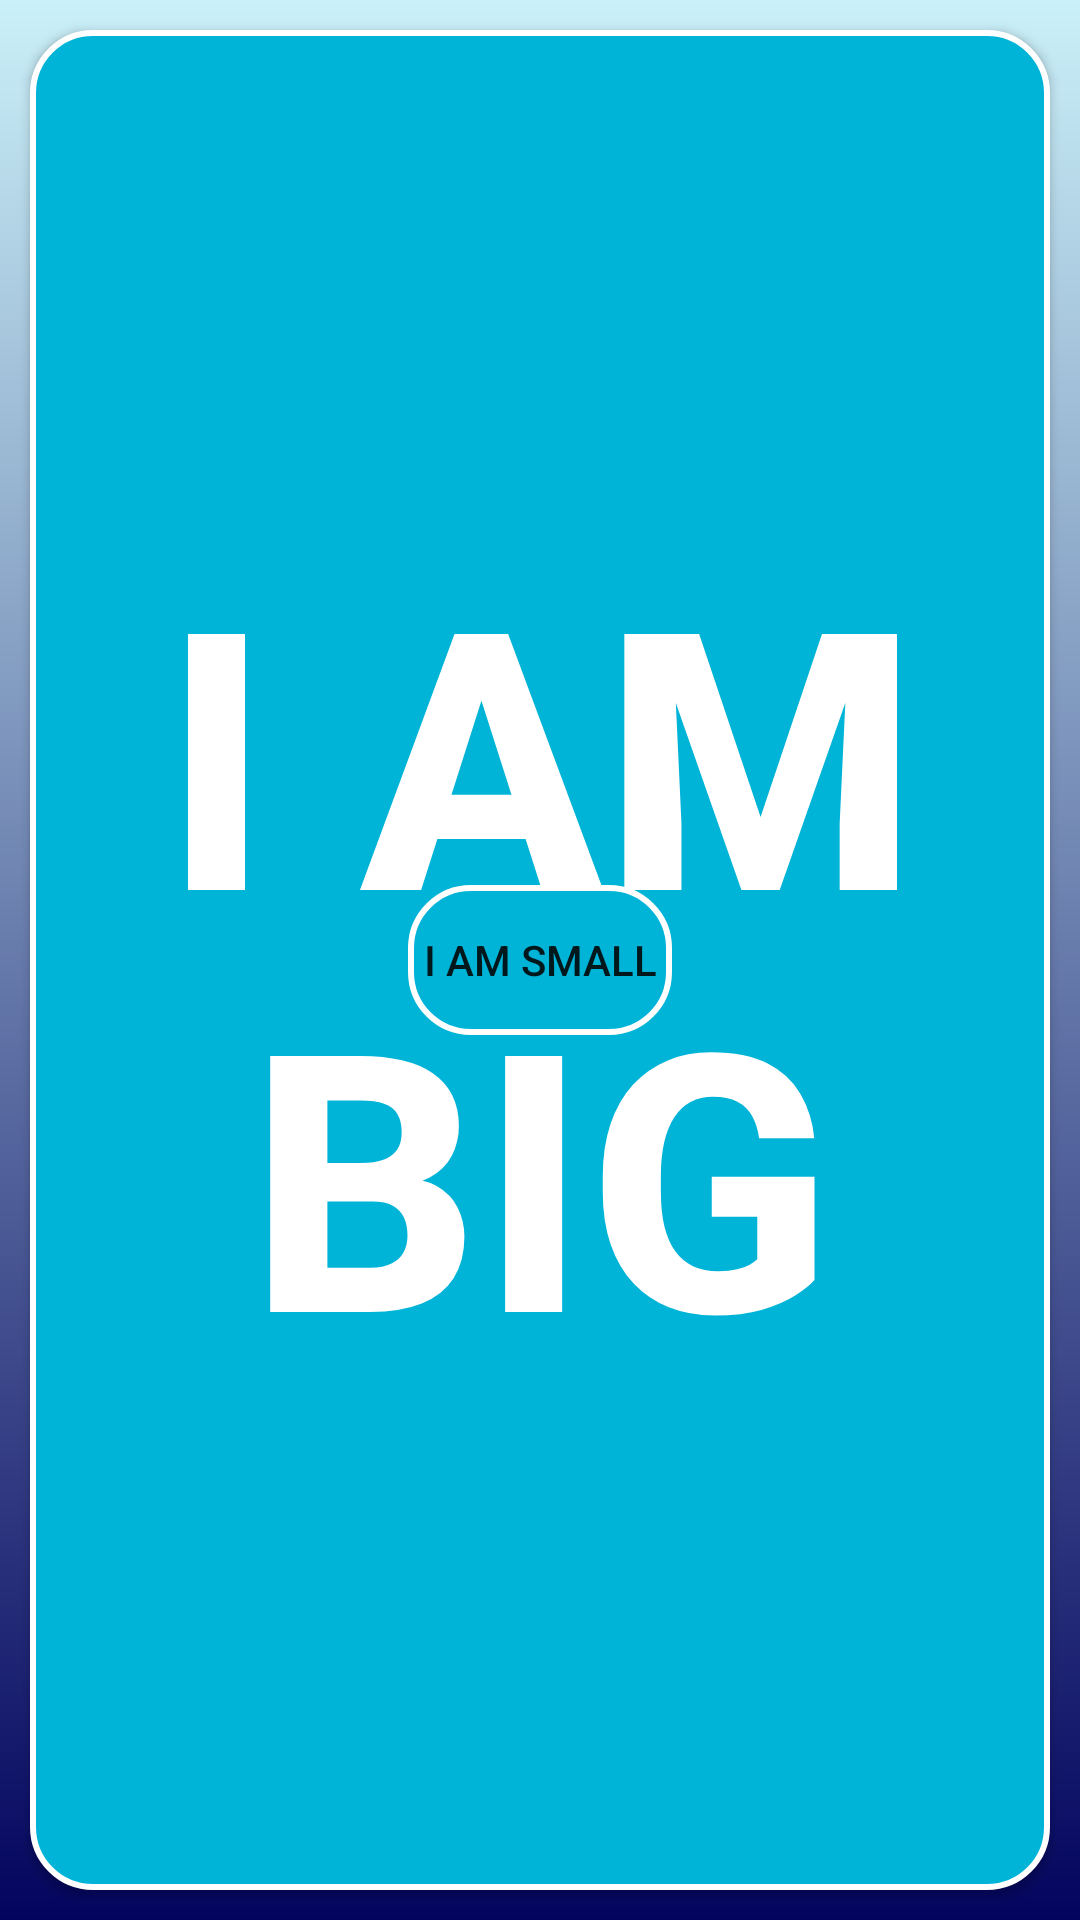

The Android layout XML behind this screen, and the referenced resources:
<!-- AndroidManifest.xml: application theme Theme.BeginningAndroid3 -->
<!-- res/layout/activity_overleap_demo.xml -->
<?xml version="1.0" encoding="utf-8"?>
<RelativeLayout xmlns:android="http://schemas.android.com/apk/res/android"
    xmlns:app="http://schemas.android.com/apk/res-auto"
    xmlns:tools="http://schemas.android.com/tools"
    android:layout_width="match_parent"
    android:layout_height="match_parent"
    tools:context=".OverleapDemo"
    android:background="@drawable/menu_background">

    <androidx.appcompat.widget.AppCompatButton
        android:layout_width="match_parent"
        android:layout_height="match_parent"
        android:layout_margin="10dp"
        android:text="I AM BIG"
        android:textSize="120dp"
        android:textStyle="bold"
        android:textColor="@color/white"
        android:background="@drawable/menu_button"/>
    <androidx.appcompat.widget.AppCompatButton
        android:layout_width="wrap_content"
        android:layout_height="wrap_content"
        android:text="I AM SMALL"
        android:background="@drawable/menu_button"
        android:layout_centerInParent="true"/>

</RelativeLayout>
<!-- resources referenced by this layout -->
<resources>
  <!-- drawable menu_background (drawable) -->
  <?xml version="1.0" encoding="utf-8"?>
  <shape xmlns:android="http://schemas.android.com/apk/res/android">
      <gradient android:startColor="#caf0f8"
          android:endColor="#03045e"
          android:angle="240"/>
  </shape>
  <!-- drawable menu_button (drawable) -->
  <?xml version="1.0" encoding="utf-8"?>
  <shape xmlns:android="http://schemas.android.com/apk/res/android"
      >
      <corners android:radius="20dp"/>
      <stroke android:width="2dp"
          android:color="@color/white"/>
      <solid android:color="#00b4d8"/>
      <size android:width="150px"
          android:height="150px"/>
      <padding android:bottom="10px"
          android:left="10px"
          android:right="10px"
          android:top="10px"/>
  </shape>
  <style name="Theme.BeginningAndroid3" parent="Theme.MaterialComponents.DayNight.DarkActionBar">
          
          <item name="colorPrimary">@color/purple_500</item>
          <item name="colorPrimaryVariant">@color/purple_700</item>
          <item name="colorOnPrimary">@color/white</item>
          
          <item name="colorSecondary">@color/teal_200</item>
          <item name="colorSecondaryVariant">@color/teal_700</item>
          <item name="colorOnSecondary">@color/black</item>
          
          <item name="android:statusBarColor">?attr/colorPrimaryVariant</item>
          
      </style>
  <!-- not gathered from this repository: default colours our renderer supplied (Android Studio template values) -->
  <color name="purple_500">#FF6200EE</color>
  <color name="purple_700">#FF3700B3</color>
  <color name="teal_200">#FF03DAC5</color>
  <color name="teal_700">#FF018786</color>
  <color name="black">#FF000000</color>
  <color name="white">#FFFFFFFF</color>
</resources>
